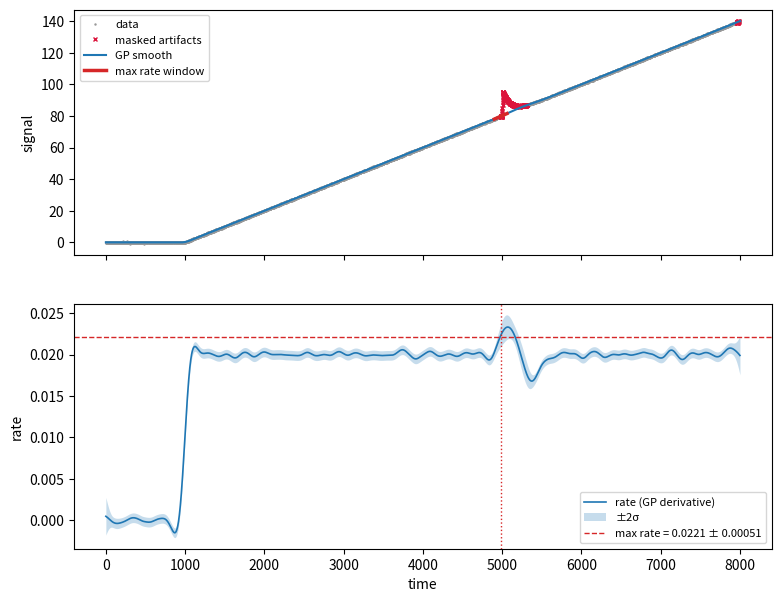

Write the Python code that produced this figure.
"""Robust extraction of maximum rates from noisy kinetic time series.

The pipeline runs in four stages:

1. Artifact masking: samples corrupted by sensor artifacts (bubbles,
   spikes, level shifts) are detected from abnormally large jumps and
   excluded from fitting.
2. Smoothing: a Matern-5/2 Gaussian process is fitted to the data with an
   exact O(n) Kalman filter + RTS smoother, yielding the smoothed curve,
   its time derivative (the rate) and uncertainties for both.
3. Rate extraction: the headline number is the largest rate sustained over
   a time window, read from the smoothed curve. Short artifacts can have
   instantaneous slopes an order of magnitude above the true kinetic rate,
   so the sustained-window definition is what makes the result robust.
4. Cross-checking: a rolling linear regression of the raw data provides a
   smoothing-free second opinion, and automatic quality flags mark curves
   that need human review.

See docs/max_rate.md for a detailed explanation of every stage.

Typical use::

    from pyKES.utilities.max_rate import extract_max_rate

    result = extract_max_rate(time, values)
    print(result.max_rate, result.max_rate_std, result.flags)
"""

from dataclasses import dataclass, field
from typing import Dict, List

import numpy as np
from scipy.ndimage import binary_dilation, median_filter
from scipy.optimize import minimize

# --- Statistical conversion factors ----------------------------------------
MAD_TO_STD = 1.4826                  # median absolute deviation -> standard deviation (Gaussian)
STATE_DIMENSION = 3                  # Matern-5/2 state: (value, first derivative, second derivative)

# --- Artifact detection ------------------------------------------------------
JUMP_DETECTION_LAGS = (1, 5)         # sample lags at which increments are tested for jumps
TREND_WINDOW_MAX_SAMPLES = 101       # rolling-median window for the local kinetic trend
NOISE_WINDOW_MAX_SAMPLES = 601       # rolling-median window for the local noise level
GLOBAL_NOISE_FLOOR_FRACTION = 0.5    # local noise level may not drop below this fraction of the global one
MAX_MASKED_FRACTION = 0.5            # if detection would mask more than this, assume it misfired

# --- Transient (bubble) mask growth -----------------------------------------
TRANSIENT_ZSCORE_FACTOR = 2.0        # only jumps this many times above threshold start mask growth
TRANSIENT_RETURN_TOLERANCE_STD = 4.0 # signal counts as "back on trend" within this many noise stds
TRANSIENT_OFFSET_GATE_STD = 8.0      # growth only starts if the far side is offset by at least this
TRANSIENT_SETTLED_SAMPLES = 5        # consecutive on-trend samples that end a transient
TRANSIENT_GROWTH_CAP_SAMPLES = 300   # minimum growth range; scales up with series length
ANCHOR_FIT_SAMPLES = 200             # samples used to fit the extrapolation line before a transient
ANCHOR_FIT_MIN_SAMPLES = 20          # minimum samples for that fit

# --- Rate windows and hyperparameter defaults -------------------------------
WINDOW_MEDIAN_STEPS = 25             # default window: at least this many median time steps ...
WINDOW_SPAN_FRACTION = 0.02          # ... and at least this fraction of the series duration
LENGTHSCALE_MIN_STEPS = 20           # lengthscale floor in median time steps (guards against noise fitting)
LENGTHSCALE_MIN_SPAN_FRACTION = 0.002
LENGTHSCALE_MAX_SPAN_FRACTION = 0.5
MIN_WINDOW_POINTS = 10               # rolling regression needs at least this many points per window
MIN_UNMASKED_WINDOW_FRACTION = 0.5   # windows with less unmasked data than this are not trusted

# --- Quality-flag thresholds -------------------------------------------------
HIGH_UNCERTAINTY_FRACTION = 0.5      # flag if the uncertainty exceeds this fraction of the max rate
OUTLIER_FRACTION_WARNING = 0.05      # flag if more than this fraction of samples was masked
DISAGREEMENT_RELATIVE = 0.2          # estimators must differ by more than this fraction ...
DISAGREEMENT_SIGMA = 3.0             # ... and this many combined standard deviations to flag
INSTANTANEOUS_SPIKE_FACTOR = 3.0     # flag if the instantaneous max exceeds this multiple of the windowed max
RESIDUAL_AUTOCORRELATION_WARNING = 0.9
LENGTHSCALE_BOUND_FACTOR = 2.0       # flag if the lengthscale sits within this factor of its lower bound


def validate_time_series(time, values):
    """
    Convert inputs to clean, time-sorted arrays with strictly increasing time.

    Non-finite entries and duplicate time stamps are dropped.

    Parameters
    ----------
    time : array_like
        Sample times.
    values : array_like
        Measured values.

    Returns
    -------
    tuple of ndarray
        The cleaned (time, values) arrays.
    """
    time = np.asarray(time, dtype=float).ravel()
    values = np.asarray(values, dtype=float).ravel()

    if time.shape != values.shape:
        raise ValueError(f'time and values differ in length: {time.shape} vs {values.shape}')

    finite = np.isfinite(time) & np.isfinite(values)
    time, values = time[finite], values[finite]

    order = np.argsort(time, kind='stable')
    time, values = time[order], values[order]

    strictly_increasing = np.concatenate([[True], np.diff(time) > 0])
    time, values = time[strictly_increasing], values[strictly_increasing]

    if len(time) < 20:
        raise ValueError(f'need at least 20 valid points, got {len(time)}')
    if np.ptp(values) == 0:
        raise ValueError('values are constant; no rate can be extracted')

    return time, values


def detect_artifacts(values, jump_threshold, mask_padding):
    """
    Build a boolean mask of samples corrupted by sensor artifacts.

    At dense sampling, genuine kinetics change the signal by much less than
    the noise level per sample, while bubbles and spikes change it by many
    robust standard deviations within a few samples. Increments are
    therefore tested against the local trend at several lags, so that both
    single-sample spikes and jumps spread over a handful of samples (each
    step individually below threshold) are caught. Gross jumps additionally
    trigger `grow_transient_mask`, which masks the slowly relaxing tail of
    a bubble transient.

    Parameters
    ----------
    values : ndarray
        Measured values.
    jump_threshold : float
        Robust z-score above which an increment is flagged as a jump.
    mask_padding : int
        Extra samples masked on each side of every detected artifact.

    Returns
    -------
    ndarray of bool
        True for samples to exclude from fitting.
    """
    number_of_samples = len(values)
    differences = np.diff(values)

    # Windows scale with series length so that short or coarsely sampled
    # series keep them narrow enough to track genuine curvature.
    trend_window = min(TREND_WINDOW_MAX_SAMPLES, max(11, number_of_samples // 20) | 1, len(differences))
    noise_window = min(NOISE_WINDOW_MAX_SAMPLES, max(31, number_of_samples // 4) | 1)

    trend = median_filter(differences, size=trend_window, mode='nearest')
    cumulative_trend = np.concatenate([[0.0], np.cumsum(trend)])
    noise_std = MAD_TO_STD * np.median(np.abs(differences - trend)) / np.sqrt(2.0)

    mask = np.zeros(number_of_samples, dtype=bool)
    jump_zscores = np.zeros(number_of_samples)

    for lag in JUMP_DETECTION_LAGS:
        if lag >= number_of_samples:
            break

        # Increment over `lag` samples, minus the increment the local kinetic trend predicts
        increments = (values[lag:] - values[:-lag]) - (cumulative_trend[lag:] - cumulative_trend[:-lag])

        local_noise = MAD_TO_STD * median_filter(np.abs(increments), size=min(noise_window, len(increments)),
                                                 mode='nearest')
        global_noise = MAD_TO_STD * np.median(np.abs(increments))
        noise_level = np.maximum(np.maximum(local_noise, GLOBAL_NOISE_FLOOR_FRACTION * global_noise),
                                 np.finfo(float).tiny)

        zscores = np.abs(increments) / noise_level
        np.maximum(jump_zscores[:-lag], zscores, out=jump_zscores[:-lag])

        # Mask both endpoints of every flagged increment, plus lag samples of margin
        jump_starts = np.zeros(number_of_samples, dtype=bool)
        jump_starts[:-lag][zscores > jump_threshold] = True
        mask |= binary_dilation(jump_starts, structure=np.ones(2 * lag + 1, dtype=bool))

    if mask.any():
        # Only gross jumps mark true transients; marginally flagged samples
        # (e.g. at a sharp kinetic onset) stay point-masked without growth.
        mask = grow_transient_mask(values, mask, noise_std, jump_zscores,
                                   TRANSIENT_ZSCORE_FACTOR * jump_threshold)

    if mask_padding > 0 and mask.any():
        mask = binary_dilation(mask, iterations=mask_padding)

    # Never mask most of the series; fall back to no masking if detection misfires
    if mask.sum() > MAX_MASKED_FRACTION * number_of_samples:
        return np.zeros(number_of_samples, dtype=bool)

    return mask


def grow_transient_mask(values, mask, noise_std, jump_zscores, gross_jump_threshold):
    """
    Extend masked jumps over the full extent of each bubble-like transient.

    Bubble artifacts start with an abrupt jump but relax back to the curve
    slowly; the relaxation tail looks locally smooth and survives jump
    detection. For each masked run that starts with a gross jump and whose
    far side is still clearly offset from the trend line extrapolated from
    before the jump, samples stay masked until the signal returns to that
    trend line. Growth that never finds its way back is reverted: a
    deviation that persists is a genuine kinetic regime change (onset,
    light-off), not a transient artifact. Growth runs forward only, because
    the clean anchor is always on the near side of an abrupt jump;
    extrapolating backwards from the far side can cross the true curve and
    fake a "return to trend" at a genuine sharp onset.

    Parameters
    ----------
    values : ndarray
        Measured values.
    mask : ndarray of bool
        Initial jump mask (a grown copy is returned).
    noise_std : float
        Robust per-sample noise standard deviation.
    jump_zscores : ndarray
        Per-sample robust z-score of the detrended increments.
    gross_jump_threshold : float
        Minimum z-score within a masked run for it to be treated as a transient.

    Returns
    -------
    ndarray of bool
        The grown mask.
    """
    number_of_samples = len(values)
    growth_cap = max(TRANSIENT_GROWTH_CAP_SAMPLES, number_of_samples // 20)
    noise_std = max(noise_std, np.finfo(float).tiny)
    return_tolerance = TRANSIENT_RETURN_TOLERANCE_STD * noise_std
    offset_gate = TRANSIENT_OFFSET_GATE_STD * noise_std

    mask = mask.copy()
    run_edges = np.diff(np.concatenate([[0], mask.astype(np.int8), [0]]))
    run_starts = np.nonzero(run_edges == 1)[0]
    run_stops = np.nonzero(run_edges == -1)[0]

    for run_start, run_stop in zip(run_starts, run_stops):
        if np.max(jump_zscores[run_start:run_stop]) < gross_jump_threshold:
            continue

        anchor = run_start - 1
        if anchor < 0 or mask[anchor]:
            continue

        # Extrapolating hundreds of samples within a few noise standard
        # deviations needs a precise slope: fit a line to the unmasked
        # samples preceding the anchor.
        fit_indices = np.arange(max(0, anchor - ANCHOR_FIT_SAMPLES + 1), anchor + 1)
        fit_indices = fit_indices[~mask[fit_indices]]
        if len(fit_indices) < ANCHOR_FIT_MIN_SAMPLES:
            continue
        slope, intercept = np.polyfit(fit_indices - anchor, values[fit_indices], 1)

        # No persistent offset after the run means the transient already
        # recovered (or was a pure spike); nothing to grow
        predicted_at_stop = intercept + slope * (run_stop - anchor)
        if abs(values[run_stop] - predicted_at_stop) < offset_gate:
            continue

        # Scan the samples after the run: the transient ends at the first
        # occurrence of enough consecutive samples back on the trend line
        tail_indices = np.arange(run_stop, min(number_of_samples, run_stop + growth_cap))
        predicted_tail = intercept + slope * (tail_indices - anchor)
        on_trend = np.abs(values[tail_indices] - predicted_tail) <= return_tolerance

        settled_counts = np.convolve(on_trend.astype(int), np.ones(TRANSIENT_SETTLED_SAMPLES, dtype=int),
                                     mode='valid')
        settled_positions = np.nonzero(settled_counts == TRANSIENT_SETTLED_SAMPLES)[0]

        if len(settled_positions) == 0:
            # The signal never returns to the trend line: the gross jump is a
            # genuine regime change (onset, light-off), not a transient. Any
            # marginal jump flags in the scanned range are then collateral of
            # the same sharp feature, so unmask them.
            marginal = tail_indices[jump_zscores[tail_indices] < gross_jump_threshold]
            mask[marginal] = False
            continue

        mask[tail_indices[:settled_positions[0]]] = True

    return mask


def matern52_state_space_matrices(time_steps, lengthscale, signal_variance):
    """
    Build the discrete-time state-space representation of a Matern-5/2 Gaussian process.

    A Matern-5/2 process is exactly equivalent to a three-dimensional linear
    stochastic differential equation whose state holds the function value and
    its first two derivatives. This function discretizes that equation for
    the given time steps, which is what lets the Kalman filter perform exact
    Gaussian process regression in O(n).

    Parameters
    ----------
    time_steps : ndarray
        Time differences between consecutive samples.
    lengthscale : float
        Kernel lengthscale (how quickly the underlying curve can change).
    signal_variance : float
        Kernel variance (how far the curve can wander from its mean).

    Returns
    -------
    tuple
        - transitions : ndarray, shape (len(time_steps), 3, 3), state
          transition matrices; ``transitions[k]`` propagates sample k to k+1.
        - process_noises : ndarray, shape (len(time_steps), 3, 3), process
          noise covariance matrices.
        - stationary_covariance : ndarray, shape (3, 3), covariance of the
          state at equilibrium (used as the initial covariance).
    """
    decay_rate = np.sqrt(5.0) / lengthscale

    feedback = np.array([[0.0, 1.0, 0.0],
                         [0.0, 0.0, 1.0],
                         [-decay_rate ** 3, -3.0 * decay_rate ** 2, -3.0 * decay_rate]])

    derivative_variance = signal_variance * decay_rate ** 2 / 3.0
    stationary_covariance = np.array([[signal_variance, 0.0, -derivative_variance],
                                      [0.0, derivative_variance, 0.0],
                                      [-derivative_variance, 0.0, signal_variance * decay_rate ** 4]])

    # The feedback matrix has the triple eigenvalue -decay_rate, so
    # (feedback + decay_rate * I) is nilpotent and the matrix exponential
    # truncates exactly after the quadratic term.
    nilpotent_part = feedback + decay_rate * np.eye(STATE_DIMENSION)
    nilpotent_steps = nilpotent_part[None, :, :] * time_steps[:, None, None]
    transitions = np.exp(-decay_rate * time_steps)[:, None, None] * (
        np.eye(STATE_DIMENSION)[None] + nilpotent_steps + 0.5 * (nilpotent_steps @ nilpotent_steps))

    process_noises = stationary_covariance[None] - \
        transitions @ stationary_covariance[None] @ np.transpose(transitions, (0, 2, 1))

    return transitions, process_noises, stationary_covariance


def run_kalman_filter(values_centered, transitions, process_noises, stationary_covariance,
                      noise_variance, mask):
    """
    Run the forward Kalman filter, observing the first state component.

    Masked samples are treated as missing: the state is propagated but not
    updated, so the filter simply bridges over them.

    Parameters
    ----------
    values_centered : ndarray
        Mean-subtracted observations.
    transitions, process_noises, stationary_covariance : ndarray
        Output of `matern52_state_space_matrices`.
    noise_variance : float
        Observation noise variance.
    mask : ndarray of bool
        True for observations to skip.

    Returns
    -------
    tuple
        - log_likelihood : float, marginal log-likelihood of the unmasked observations.
        - filtered_means, filtered_covariances : ndarray, state estimates after each update.
        - predicted_means, predicted_covariances : ndarray, one-step-ahead state estimates.
    """
    number_of_samples = len(values_centered)
    filtered_means = np.empty((number_of_samples, STATE_DIMENSION))
    filtered_covariances = np.empty((number_of_samples, STATE_DIMENSION, STATE_DIMENSION))
    predicted_means = np.empty_like(filtered_means)
    predicted_covariances = np.empty_like(filtered_covariances)

    state_mean = np.zeros(STATE_DIMENSION)
    state_covariance = stationary_covariance.copy()
    log_likelihood = 0.0

    for sample in range(number_of_samples):
        # Propagate the state to the current sample time
        if sample > 0:
            state_mean = transitions[sample - 1] @ state_mean
            state_covariance = transitions[sample - 1] @ state_covariance @ transitions[sample - 1].T \
                + process_noises[sample - 1]
            state_covariance = 0.5 * (state_covariance + state_covariance.T)  # keep symmetric

        predicted_means[sample] = state_mean
        predicted_covariances[sample] = state_covariance

        # Update with the observation (first state component is the curve value)
        if not mask[sample]:
            innovation_variance = state_covariance[0, 0] + noise_variance
            innovation = values_centered[sample] - state_mean[0]
            gain = state_covariance[:, 0] / innovation_variance

            state_mean = state_mean + gain * innovation
            state_covariance = state_covariance - np.outer(gain, state_covariance[0, :])
            log_likelihood += -0.5 * (np.log(2.0 * np.pi * innovation_variance)
                                      + innovation ** 2 / innovation_variance)

        filtered_means[sample] = state_mean
        filtered_covariances[sample] = state_covariance

    return log_likelihood, filtered_means, filtered_covariances, predicted_means, predicted_covariances


def run_rts_smoother(transitions, filtered_means, filtered_covariances,
                     predicted_means, predicted_covariances):
    """
    Run the backward Rauch-Tung-Striebel pass.

    The smoother refines every filtered state estimate with the information
    from all later samples, turning the causal filter output into the full
    Gaussian process posterior.

    Parameters
    ----------
    transitions : ndarray
        State transition matrices (``transitions[k]``: sample k to k+1).
    filtered_means, filtered_covariances, predicted_means, predicted_covariances : ndarray
        Output of `run_kalman_filter`.

    Returns
    -------
    tuple of ndarray
        Smoothed state means and covariances.
    """
    smoothed_means = filtered_means.copy()
    smoothed_covariances = filtered_covariances.copy()

    for sample in range(len(filtered_means) - 2, -1, -1):
        gain = np.linalg.solve(predicted_covariances[sample + 1].T,
                               (filtered_covariances[sample] @ transitions[sample].T).T).T

        smoothed_means[sample] = filtered_means[sample] \
            + gain @ (smoothed_means[sample + 1] - predicted_means[sample + 1])
        smoothed_covariances[sample] = filtered_covariances[sample] \
            + gain @ (smoothed_covariances[sample + 1] - predicted_covariances[sample + 1]) @ gain.T

    return smoothed_means, smoothed_covariances


def negative_log_likelihood(log_parameters, time_steps, values_centered, mask):
    """
    Negative marginal log-likelihood of the Matern-5/2 model, for the optimizer.

    Parameters
    ----------
    log_parameters : ndarray
        Logarithms of (lengthscale, signal_std, noise_std).
    time_steps : ndarray
        Time differences between consecutive samples.
    values_centered : ndarray
        Mean-subtracted observations.
    mask : ndarray of bool
        Observations to skip.

    Returns
    -------
    float
        The negative log-likelihood.
    """
    lengthscale, signal_std, noise_std = np.exp(log_parameters)

    transitions, process_noises, stationary_covariance = \
        matern52_state_space_matrices(time_steps, lengthscale, signal_std ** 2)
    log_likelihood, *_ = run_kalman_filter(values_centered, transitions, process_noises,
                                           stationary_covariance, noise_std ** 2, mask)

    return -log_likelihood


def fit_hyperparameters(time, values_centered, mask, lengthscale_bounds, max_fit_points):
    """
    Fit (lengthscale, signal_std, noise_std) by maximizing the marginal likelihood.

    Fitting runs on a decimated subset of the unmasked points; the Kalman
    likelihood is exact for any sampling pattern, so decimation only trades
    statistical for computational efficiency. Two starting lengthscales are
    tried to avoid local optima.

    Parameters
    ----------
    time : ndarray
        Sample times.
    values_centered : ndarray
        Mean-subtracted values.
    mask : ndarray of bool
        Artifact mask.
    lengthscale_bounds : tuple of float
        (lower, upper) bounds for the lengthscale.
    max_fit_points : int
        Decimation target for the optimization.

    Returns
    -------
    dict
        Fitted ``lengthscale``, ``signal_std`` and ``noise_std``.
    """
    unmasked_indices = np.nonzero(~mask)[0]
    stride = max(1, int(np.ceil(len(unmasked_indices) / max_fit_points)))
    fit_indices = unmasked_indices[::stride]

    fit_times = time[fit_indices]
    fit_values = values_centered[fit_indices]
    fit_time_steps = np.diff(fit_times)
    fit_mask = np.zeros(len(fit_times), dtype=bool)

    # Robust initial guesses: noise from the high-frequency differences,
    # signal amplitude from the overall spread
    noise_std_initial = MAD_TO_STD * np.median(np.abs(np.diff(fit_values))) / np.sqrt(2.0)
    noise_std_initial = max(noise_std_initial, 1e-9 * np.std(fit_values))
    signal_std_initial = np.std(fit_values)
    duration = fit_times[-1] - fit_times[0]

    # Generous bounds keep the optimizer in a numerically safe region
    bounds = [np.log(lengthscale_bounds),
              np.log((1e-3 * signal_std_initial, 1e3 * signal_std_initial)),
              np.log((1e-2 * noise_std_initial, 1e3 * noise_std_initial))]

    best_fit = None
    for lengthscale_initial in (duration / 100.0, duration / 10.0):
        lengthscale_initial = np.clip(lengthscale_initial, *lengthscale_bounds)
        initial_guess = np.log([lengthscale_initial, signal_std_initial, noise_std_initial])

        fit = minimize(negative_log_likelihood, initial_guess,
                       args=(fit_time_steps, fit_values, fit_mask),
                       method='Nelder-Mead', bounds=bounds,
                       options={'xatol': 0.02, 'fatol': 0.1, 'maxiter': 250})

        if best_fit is None or fit.fun < best_fit.fun:
            best_fit = fit

    lengthscale, signal_std, noise_std = np.exp(best_fit.x)

    return {'lengthscale': float(lengthscale), 'signal_std': float(signal_std),
            'noise_std': float(noise_std)}


def calculate_windowed_rates(time, smooth, smooth_variance, window, mask):
    """
    Calculate the average rate over a centred window from the smoothed curve.

    The windowed rate at time t is (f(t + w/2) - f(t - w/2)) / w, which
    equals the mean of the derivative over the window and suppresses any
    residual short-lived artifact contribution by the ratio of artifact
    duration to window length. Windows whose data are mostly masked are
    dropped: there the smoothed curve is an unsupported bridge, so its
    slope is not evidence of a rate.

    Parameters
    ----------
    time : ndarray
        Sample times.
    smooth, smooth_variance : ndarray
        Posterior mean and variance of the smoothed curve.
    window : float
        Window length in time units.
    mask : ndarray of bool
        Artifact mask.

    Returns
    -------
    tuple of ndarray
        Window centre times, windowed rates, and conservative standard
        deviations (independence bound on the two endpoint variances).
    """
    half_window = 0.5 * window
    inside = (time >= time[0] + half_window) & (time <= time[-1] - half_window)
    centers = time[inside]

    # Fraction of unmasked samples inside each window, via prefix sums
    unmasked_counts = np.concatenate([[0.0], np.cumsum(~mask)])
    window_first = np.searchsorted(time, centers - half_window, side='left')
    window_last = np.searchsorted(time, centers + half_window, side='right')
    unmasked_fraction = (unmasked_counts[window_last] - unmasked_counts[window_first]) \
        / np.maximum(window_last - window_first, 1)

    supported = unmasked_fraction >= MIN_UNMASKED_WINDOW_FRACTION
    if not supported.any():
        raise ValueError('no window with sufficient unmasked data; '
                         'inspect the series or adjust outlier settings')
    centers = centers[supported]

    curve_low = np.interp(centers - half_window, time, smooth)
    curve_high = np.interp(centers + half_window, time, smooth)
    variance_low = np.interp(centers - half_window, time, smooth_variance)
    variance_high = np.interp(centers + half_window, time, smooth_variance)

    windowed_rates = (curve_high - curve_low) / window
    windowed_rate_stds = np.sqrt(variance_low + variance_high) / window

    return centers, windowed_rates, windowed_rate_stds


def calculate_rolling_slopes(time, values, mask, window):
    """
    Calculate the least-squares slope of the raw data in a sliding window.

    This is the smoothing-free cross-check for the Gaussian-process result,
    computed in O(n) with prefix sums. Masked samples get zero weight.

    Parameters
    ----------
    time, values : ndarray
        Sample times and values.
    mask : ndarray of bool
        Artifact mask.
    window : float
        Window length in time units.

    Returns
    -------
    ndarray
        Window slope centred on each sample; NaN where the window is
        incomplete or holds fewer than `MIN_WINDOW_POINTS` unmasked points.
    """
    time_shifted = time - time[0]
    weights = (~mask).astype(float)

    # Prefix sums of the weighted regression terms
    zero = np.zeros(1)
    sum_weights = np.concatenate([zero, np.cumsum(weights)])
    sum_time = np.concatenate([zero, np.cumsum(weights * time_shifted)])
    sum_values = np.concatenate([zero, np.cumsum(weights * values)])
    sum_time_squared = np.concatenate([zero, np.cumsum(weights * time_shifted ** 2)])
    sum_time_values = np.concatenate([zero, np.cumsum(weights * time_shifted * values)])

    window_first = np.searchsorted(time, time - 0.5 * window, side='left')
    window_last = np.searchsorted(time, time + 0.5 * window, side='right')

    points = sum_weights[window_last] - sum_weights[window_first]
    total_time = sum_time[window_last] - sum_time[window_first]
    total_values = sum_values[window_last] - sum_values[window_first]
    total_time_squared = sum_time_squared[window_last] - sum_time_squared[window_first]
    total_time_values = sum_time_values[window_last] - sum_time_values[window_first]

    denominator = points * total_time_squared - total_time ** 2
    complete = (time - 0.5 * window >= time[0]) & (time + 0.5 * window <= time[-1])
    valid = complete & (points >= MIN_WINDOW_POINTS) & (denominator > 0)

    slopes = np.full(len(time), np.nan)
    slopes[valid] = (points * total_time_values - total_time * total_values)[valid] / denominator[valid]

    return slopes


def collect_quality_flags(result, lengthscale_bounds):
    """
    Collect human-review flags for a finished extraction.

    Parameters
    ----------
    result : MaxRateResult
        Populated result.
    lengthscale_bounds : tuple of float
        Bounds used during hyperparameter fitting.

    Returns
    -------
    list of str
        Flags; empty when nothing is suspicious.
    """
    flags = []
    time = result.time

    if (result.t_max_rate < time[0] + result.window
            or result.t_max_rate > time[-1] - result.window):
        flags.append('max_rate_at_boundary')

    if result.hyperparameters['lengthscale'] < LENGTHSCALE_BOUND_FACTOR * lengthscale_bounds[0]:
        flags.append('lengthscale_at_lower_bound')

    if result.max_rate_std > HIGH_UNCERTAINTY_FRACTION * abs(result.max_rate):
        flags.append('high_uncertainty')

    if result.diagnostics['outlier_fraction'] > OUTLIER_FRACTION_WARNING:
        flags.append('many_outliers_masked')

    if np.isfinite(result.max_rate_crosscheck):
        difference = abs(result.max_rate - result.max_rate_crosscheck)
        combined_std = np.hypot(result.max_rate_std, result.diagnostics['crosscheck_std'])
        if difference > DISAGREEMENT_RELATIVE * abs(result.max_rate) \
                and difference > DISAGREEMENT_SIGMA * combined_std:
            flags.append('estimator_disagreement')

    if result.max_rate_instantaneous > INSTANTANEOUS_SPIKE_FACTOR * result.max_rate:
        flags.append('instantaneous_rate_spike')

    if result.diagnostics['residual_lag1_autocorr'] > RESIDUAL_AUTOCORRELATION_WARNING:
        flags.append('correlated_residuals')

    return flags


@dataclass
class MaxRateResult:
    """
    Result of `extract_max_rate`.

    ``max_rate`` is the robust headline number: the largest rate sustained
    over ``window`` time units. ``max_rate_instantaneous`` is the peak of
    the smoothed derivative; it is upward-biased for noisy series (maximum
    of a noisy estimate) and more artifact-sensitive, so treat it as
    secondary. ``max_rate_crosscheck`` is the smoothing-free rolling
    least-squares slope of the raw data over the same window as
    ``max_rate``; large disagreement raises a flag.
    """

    max_rate: float
    max_rate_std: float
    t_max_rate: float
    window: float
    max_rate_instantaneous: float
    max_rate_instantaneous_std: float
    t_max_rate_instantaneous: float
    max_rate_crosscheck: float
    time: np.ndarray
    values: np.ndarray
    outlier_mask: np.ndarray
    smooth: np.ndarray
    smooth_std: np.ndarray
    rate: np.ndarray
    rate_std: np.ndarray
    hyperparameters: Dict[str, float]
    diagnostics: Dict[str, float]
    flags: List[str] = field(default_factory=list)


def extract_max_rate(time, values, window=None, outlier_threshold=6.0,
                     outlier_pad=10, lengthscale_bounds=None,
                     max_fit_points=1500, hyperparameters=None):
    """
    Extract the maximum rate of a kinetic time series with uncertainty.

    Parameters
    ----------
    time : array_like
        Sample times (any units; rates are in value units per time unit).
    values : array_like
        Measured signal, e.g. concentration.
    window : float, optional
        Length of the sustained-rate window in time units. Defaults to
        max(25 median time steps, 2 % of the series duration).
    outlier_threshold : float
        Robust z-score on detrended increments above which samples are
        masked as artifacts.
    outlier_pad : int
        Samples additionally masked on each side of a detected artifact.
    lengthscale_bounds : tuple of float, optional
        (lower, upper) bounds for the Gaussian-process lengthscale.
        Defaults to (max(20 median time steps, 0.2 % of duration),
        duration / 2). The lower bound guards against fitting correlated
        sensor noise as signal.
    max_fit_points : int
        Points used (after decimation) for hyperparameter optimization.
        The final smoothing pass always uses every point.
    hyperparameters : dict, optional
        ``lengthscale``, ``signal_std``, ``noise_std`` to reuse from a
        previous fit, skipping the optimization (useful for batches of
        similar experiments).

    Returns
    -------
    MaxRateResult
        Maximum rate estimates with uncertainties, the smoothed curve and
        rate curve, and quality flags for human review.
    """
    time, values = validate_time_series(time, values)

    median_time_step = float(np.median(np.diff(time)))
    duration = time[-1] - time[0]

    if window is None:
        window = max(WINDOW_MEDIAN_STEPS * median_time_step, WINDOW_SPAN_FRACTION * duration)
    if not 0 < window < duration:
        raise ValueError(f'window {window} outside series duration {duration}')

    if lengthscale_bounds is None:
        lengthscale_bounds = (max(LENGTHSCALE_MIN_STEPS * median_time_step,
                                  LENGTHSCALE_MIN_SPAN_FRACTION * duration),
                              LENGTHSCALE_MAX_SPAN_FRACTION * duration)

    # Stage 1: mask artifacts, then fit the Gaussian-process hyperparameters
    mask = detect_artifacts(values, outlier_threshold, outlier_pad)
    mean_value = float(np.mean(values[~mask]))
    values_centered = values - mean_value

    if hyperparameters is None:
        hyperparameters = fit_hyperparameters(time, values_centered, mask,
                                              lengthscale_bounds, max_fit_points)

    # Stage 2: smooth the full series; the state directly holds the curve
    # value, the rate, and their uncertainties
    transitions, process_noises, stationary_covariance = matern52_state_space_matrices(
        np.diff(time), hyperparameters['lengthscale'], hyperparameters['signal_std'] ** 2)

    log_likelihood, filtered_means, filtered_covariances, predicted_means, predicted_covariances = \
        run_kalman_filter(values_centered, transitions, process_noises, stationary_covariance,
                          hyperparameters['noise_std'] ** 2, mask)
    smoothed_means, smoothed_covariances = run_rts_smoother(
        transitions, filtered_means, filtered_covariances, predicted_means, predicted_covariances)

    smooth = mean_value + smoothed_means[:, 0]
    smooth_variance = np.maximum(smoothed_covariances[:, 0, 0], 0.0)
    rate = smoothed_means[:, 1]
    rate_std = np.sqrt(np.maximum(smoothed_covariances[:, 1, 1], 0.0))

    # Stage 3: the headline number is the largest window-averaged rate
    centers, windowed_rates, windowed_rate_stds = calculate_windowed_rates(
        time, smooth, smooth_variance, window, mask)
    best_window = int(np.argmax(windowed_rates))

    # Instantaneous max only at observed samples; inside masked gaps the
    # derivative is an unsupported interpolation
    unmasked_indices = np.nonzero(~mask)[0]
    best_instantaneous = int(unmasked_indices[np.argmax(rate[unmasked_indices])])

    # Stage 4: cross-check at the same window centre. The global maximum of
    # the raw rolling slope is itself upward-biased (winner's curse) on
    # noisy data, so it is reported as a diagnostic rather than flagged on.
    rolling_slopes = calculate_rolling_slopes(time, values, mask, window)
    crosscheck = rolling_slopes[int(np.argmin(np.abs(time - centers[best_window])))]

    # Uncertainty of a least-squares slope over ~n equidistant points spanning the window
    crosscheck_std = hyperparameters['noise_std'] * np.sqrt(12.0 * median_time_step / window ** 3)

    residuals = (values - smooth)[~mask]
    residual_autocorrelation = float(np.corrcoef(residuals[:-1], residuals[1:])[0, 1]) \
        if len(residuals) > 2 else np.nan

    diagnostics = {
        'log_likelihood': float(log_likelihood),
        'outlier_fraction': float(mask.mean()),
        'residual_lag1_autocorr': residual_autocorrelation,
        'median_dt': median_time_step,
        'max_rolling_slope': float(np.nanmax(rolling_slopes))
            if np.any(np.isfinite(rolling_slopes)) else np.nan,
        'crosscheck_std': float(crosscheck_std),
    }

    result = MaxRateResult(
        max_rate=float(windowed_rates[best_window]),
        max_rate_std=float(windowed_rate_stds[best_window]),
        t_max_rate=float(centers[best_window]),
        window=float(window),
        max_rate_instantaneous=float(rate[best_instantaneous]),
        max_rate_instantaneous_std=float(rate_std[best_instantaneous]),
        t_max_rate_instantaneous=float(time[best_instantaneous]),
        max_rate_crosscheck=float(crosscheck),
        time=time, values=values, outlier_mask=mask,
        smooth=smooth, smooth_std=np.sqrt(smooth_variance),
        rate=rate, rate_std=rate_std,
        hyperparameters=hyperparameters, diagnostics=diagnostics,
    )
    result.flags = collect_quality_flags(result, lengthscale_bounds)

    return result


def plot_max_rate(result, axes=None):
    """
    Plot a two-panel diagnostic figure: data with smooth fit, and rate with confidence band.

    Parameters
    ----------
    result : MaxRateResult
        Result to visualize.
    axes : tuple of matplotlib.axes.Axes, optional
        (data axis, rate axis); a new figure is created when omitted.

    Returns
    -------
    tuple of matplotlib.axes.Axes
        The axes drawn on.
    """
    import matplotlib.pyplot as plt

    if axes is None:
        _, axes = plt.subplots(2, 1, sharex=True, figsize=(9, 7))
    data_axis, rate_axis = axes
    time, mask = result.time, result.outlier_mask

    # Upper panel: raw data, masked artifacts, smoothed curve and the max-rate window
    data_axis.plot(time, result.values, '.', ms=1.5, color='0.6', label='data')
    if mask.any():
        data_axis.plot(time[mask], result.values[mask], 'x', ms=3, color='crimson',
                       label='masked artifacts')
    data_axis.plot(time, result.smooth, color='C0', lw=1.5, label='GP smooth')

    half_window = 0.5 * result.window
    window_times = np.array([result.t_max_rate - half_window, result.t_max_rate + half_window])
    window_values = np.interp(window_times, time, result.smooth)
    data_axis.plot(window_times, window_values, color='C3', lw=2.5, label='max rate window')
    data_axis.set_ylabel('signal')
    data_axis.legend(fontsize=8)

    # Lower panel: rate curve with confidence band and the extracted maximum
    rate_axis.plot(time, result.rate, color='C0', lw=1.2, label='rate (GP derivative)')
    rate_axis.fill_between(time, result.rate - 2 * result.rate_std,
                           result.rate + 2 * result.rate_std,
                           color='C0', alpha=0.25, lw=0, label='±2σ')
    rate_axis.axhline(result.max_rate, color='C3', ls='--', lw=1,
                      label=f'max rate = {result.max_rate:.3g} ± {result.max_rate_std:.2g}')
    rate_axis.axvline(result.t_max_rate, color='C3', ls=':', lw=1)
    rate_axis.set_xlabel('time')
    rate_axis.set_ylabel('rate')
    rate_axis.legend(fontsize=8)

    if result.flags:
        rate_axis.set_title('flags: ' + ', '.join(result.flags), fontsize=9, color='crimson')

    return axes


def test_function():

    import matplotlib.pyplot as plt

    # Synthetic experiment: induction period, linear H2 evolution, one
    # bubble artifact whose instantaneous slope is 75x the true rate
    rng = np.random.default_rng(0)
    time = np.arange(0.0, 8000.0, 1.0)
    signal = 0.02 * np.clip(time - 1000.0, 0.0, None)

    artifact = np.zeros_like(time)
    artifact[5000:5010] = np.linspace(0.0, 15.0, 10)
    artifact[5010:] = 15.0 * np.exp(-(time[5010:] - time[5010]) / 100.0)

    values = signal + artifact + 0.2 * rng.standard_normal(len(time))

    result = extract_max_rate(time, values)

    print(f'max rate: {result.max_rate:.4f} ± {result.max_rate_std:.4f} '
          f'(true 0.0200) at t = {result.t_max_rate:.0f}')
    print(f'cross-check: {result.max_rate_crosscheck:.4f}, flags: {result.flags}')

    plot_max_rate(result)
    plt.show()


if __name__ == "__main__":
    test_function()
